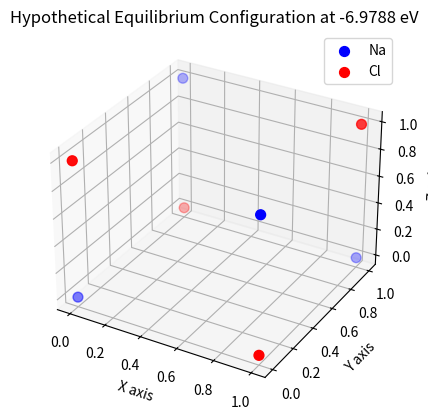

Write the Python code that produced this figure.
import numpy as np
import matplotlib.pyplot as plt
from mpl_toolkits.mplot3d import Axes3D

# Hypothetical positions for Na and Cl ions
r_na = np.array([[0, 0, 0], [1, 1, 0], [1, 0, 1], [0, 1, 1]])  # Na positions
r_cl = np.array([[1, 0, 0], [0, 1, 0], [0, 0, 1], [1, 1, 1]])  # Cl positions

# Create 3D plot
fig = plt.figure()
ax = fig.add_subplot(111, projection='3d')

# Plot Na ions
ax.scatter(r_na[:, 0], r_na[:, 1], r_na[:, 2], c='blue', label='Na', s=50)

# Plot Cl ions
ax.scatter(r_cl[:, 0], r_cl[:, 1], r_cl[:, 2], c='red', label='Cl', s=50)

# Labeling and visualization settings
ax.set_xlabel('X axis')
ax.set_ylabel('Y axis')
ax.set_zlabel('Z axis')
ax.legend()
ax.set_title('Hypothetical Equilibrium Configuration at -6.9788 eV')

plt.show()
